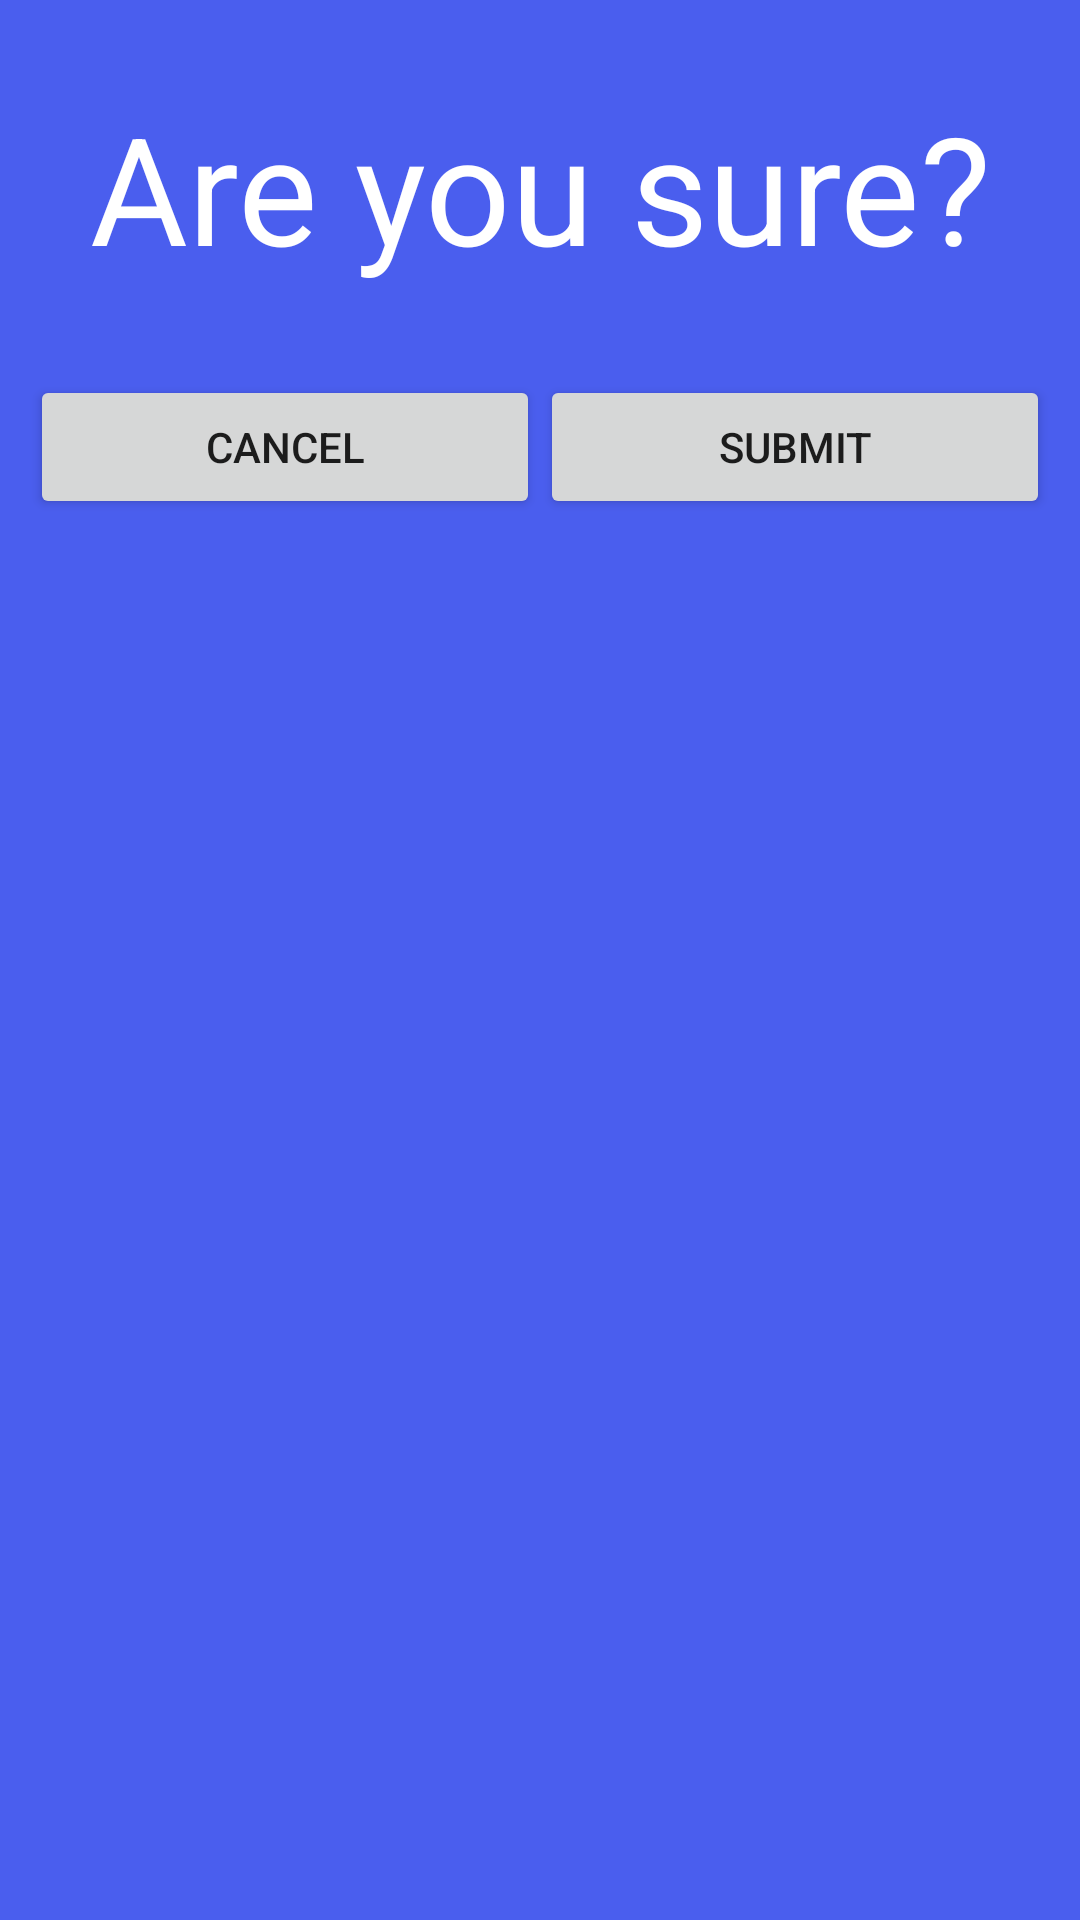

Reconstruct the res/layout file that produces this screen, plus the resources it refers to.
<!-- AndroidManifest.xml: application theme AppTheme -->
<!-- res/layout/confirm_dialog.xml -->
<?xml version="1.0" encoding="utf-8"?>
<LinearLayout xmlns:android="http://schemas.android.com/apk/res/android"
    xmlns:tools="http://schemas.android.com/tools"
    android:layout_width="400dp"
    android:layout_height="wrap_content"
    android:weightSum="1"
    android:orientation="vertical"
    android:background="@color/dialogBackground">

    <TextView
        android:text="@string/confirm"
        android:layout_width="match_parent"
        android:textSize="50sp"
        android:textColor="@color/dialogTextColor"
        android:gravity="center"
        android:id="@+id/textConfirmDialog"
        android:layout_height="125dp" />

    <LinearLayout
        android:orientation="horizontal"
        android:layout_marginBottom="10dp"
        android:layout_width="match_parent"
        android:layout_height="wrap_content"
        android:id="@+id/mainBtnLayoutConfirmDialog">

        <Button
            android:text="@string/cancel"
            android:layout_width="wrap_content"
            android:layout_height="wrap_content"
            android:layout_marginStart="10dp"
            android:id="@+id/confirmDialogCancelBtn"
            android:layout_weight="1"
            tools:ignore="ButtonStyle,RtlHardcoded" />

        <Button
            android:text="@string/submit"
            android:layout_width="wrap_content"
            android:layout_height="wrap_content"
            android:layout_marginEnd="10dp"
            android:id="@+id/confirmDialogSubmitBtn"
            android:layout_weight="1"
            tools:ignore="ButtonStyle,RtlHardcoded" />
    </LinearLayout>
</LinearLayout>
<!-- resources referenced by this layout -->
<resources>
  <color name="dialogBackground">#4a5eee</color>
  <color name="dialogTextColor">#ffffff</color>
  <string name="cancel">Cancel</string>
  <string name="confirm">Are you sure?</string>
  <string name="submit">Submit</string>
  <style name="AppTheme" parent="Theme.AppCompat.Light.NoActionBar">
          
          <item name="colorPrimary">@color/colorPrimary</item>
          <item name="colorPrimaryDark">@color/colorPrimaryDark</item>
          <item name="colorAccent">@color/colorAccent</item>
      </style>
  <color name="colorPrimary">#1d97fe</color>
  <color name="colorPrimaryDark">#282828</color>
  <color name="colorAccent">#1d97fe</color>
</resources>
